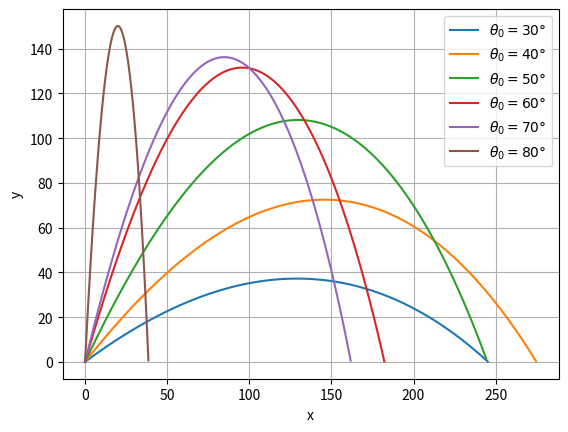

Reproduce this figure in Python.
import math

import numpy as np
from math import exp, cos, sin, pow
import matplotlib.pyplot as plt
from scipy.integrate import odeint

def test(y, t):
    return np.array([math.exp(2*t)*y[1], -math.exp(-2*t)*y[0]])

def polet(y, t, m, C, rho, S, g, V0, tetha0):
    return np.array([y[2]*cos(y[3]), y[2]*sin(y[3]), (-C*rho*S*y[2]**2)/(2*m) - g*sin(y[3]), -g*cos(y[3])/y[2]])

m=45
C=0.25
rho=1.29
S=0.35
g=9.81
V0=60

tetha0=0.75
tetha1=1.2
tetha2=1.5
tetha3=0.5
tetha4=1.25
tetha5=1.55
tetha6=0.25
tetha7=1.0

y0 = [1.0,1.0]
y0polet=[0,0,V0,tetha0]
y0polet1=[0,0,V0,tetha1]
y0polet2=[0,0,V0,tetha2]
y0polet3=[0,0,V0,tetha3]
y0polet4=[0,0,V0,tetha4]
y0polet5=[0,0,V0,tetha5]
y0polet6=[0,0,V0,tetha6]
y0polet7=[0,0,V0,tetha7]

def rungekutta2(f, y0polet, t, args=()):
    n = len(t)
    y = np.zeros((n, len(y0polet)))
    y[0] = y0polet
    for i in range(n - 1):
        h = t[i+1] - t[i]
        y[i+1] = y[i] + h * f(y[i] + f(y[i], t[i], *args) * h / 2., t[i] + h / 2., *args)
    return y


t=np.linspace(0,5.5,100)
sol1=rungekutta2(polet, y0polet3, t, args=(m, C, rho, S, g, V0, tetha3))
plt.plot(sol1[:,0], sol1[:,1], label=r'$\theta_0=30°$')


t=np.linspace(0,7.67,100)
sol1=rungekutta2(polet, y0polet, t, args=(m, C, rho, S, g, V0, tetha0))
plt.plot(sol1[:,0], sol1[:,1], label=r'$\theta_0=40°$')

t=np.linspace(0,9.35,100)
sol1=rungekutta2(polet, y0polet7, t, args=(m, C, rho, S, g, V0, tetha7))
plt.plot(sol1[:,0], sol1[:,1], label=r'$\theta_0=50°$')

t=np.linspace(0,10.35,100)
sol1=rungekutta2(polet, y0polet1, t, args=(m, C, rho, S, g, V0, tetha1))
plt.plot(sol1[:,0], sol1[:,1], label=r'$\theta_0=60°$')

t=np.linspace(0,10.525,100)
sol1=rungekutta2(polet, y0polet4, t, args=(m, C, rho, S, g, V0, tetha4))
plt.plot(sol1[:,0], sol1[:,1], label=r'$\theta_0=70°$')
t=np.linspace(0,11.05,100)
sol1=rungekutta2(polet, y0polet2, t, args=(m, C, rho, S, g, V0, tetha2))
plt.plot(sol1[:,0], sol1[:,1], label=r'$\theta_0=80°$')


print(max(sol1[:,0]))
print(max(sol1[:,1]))

plt.legend(loc='best')
plt.xlabel('x')
plt.ylabel('y')
plt.grid()
plt.show()